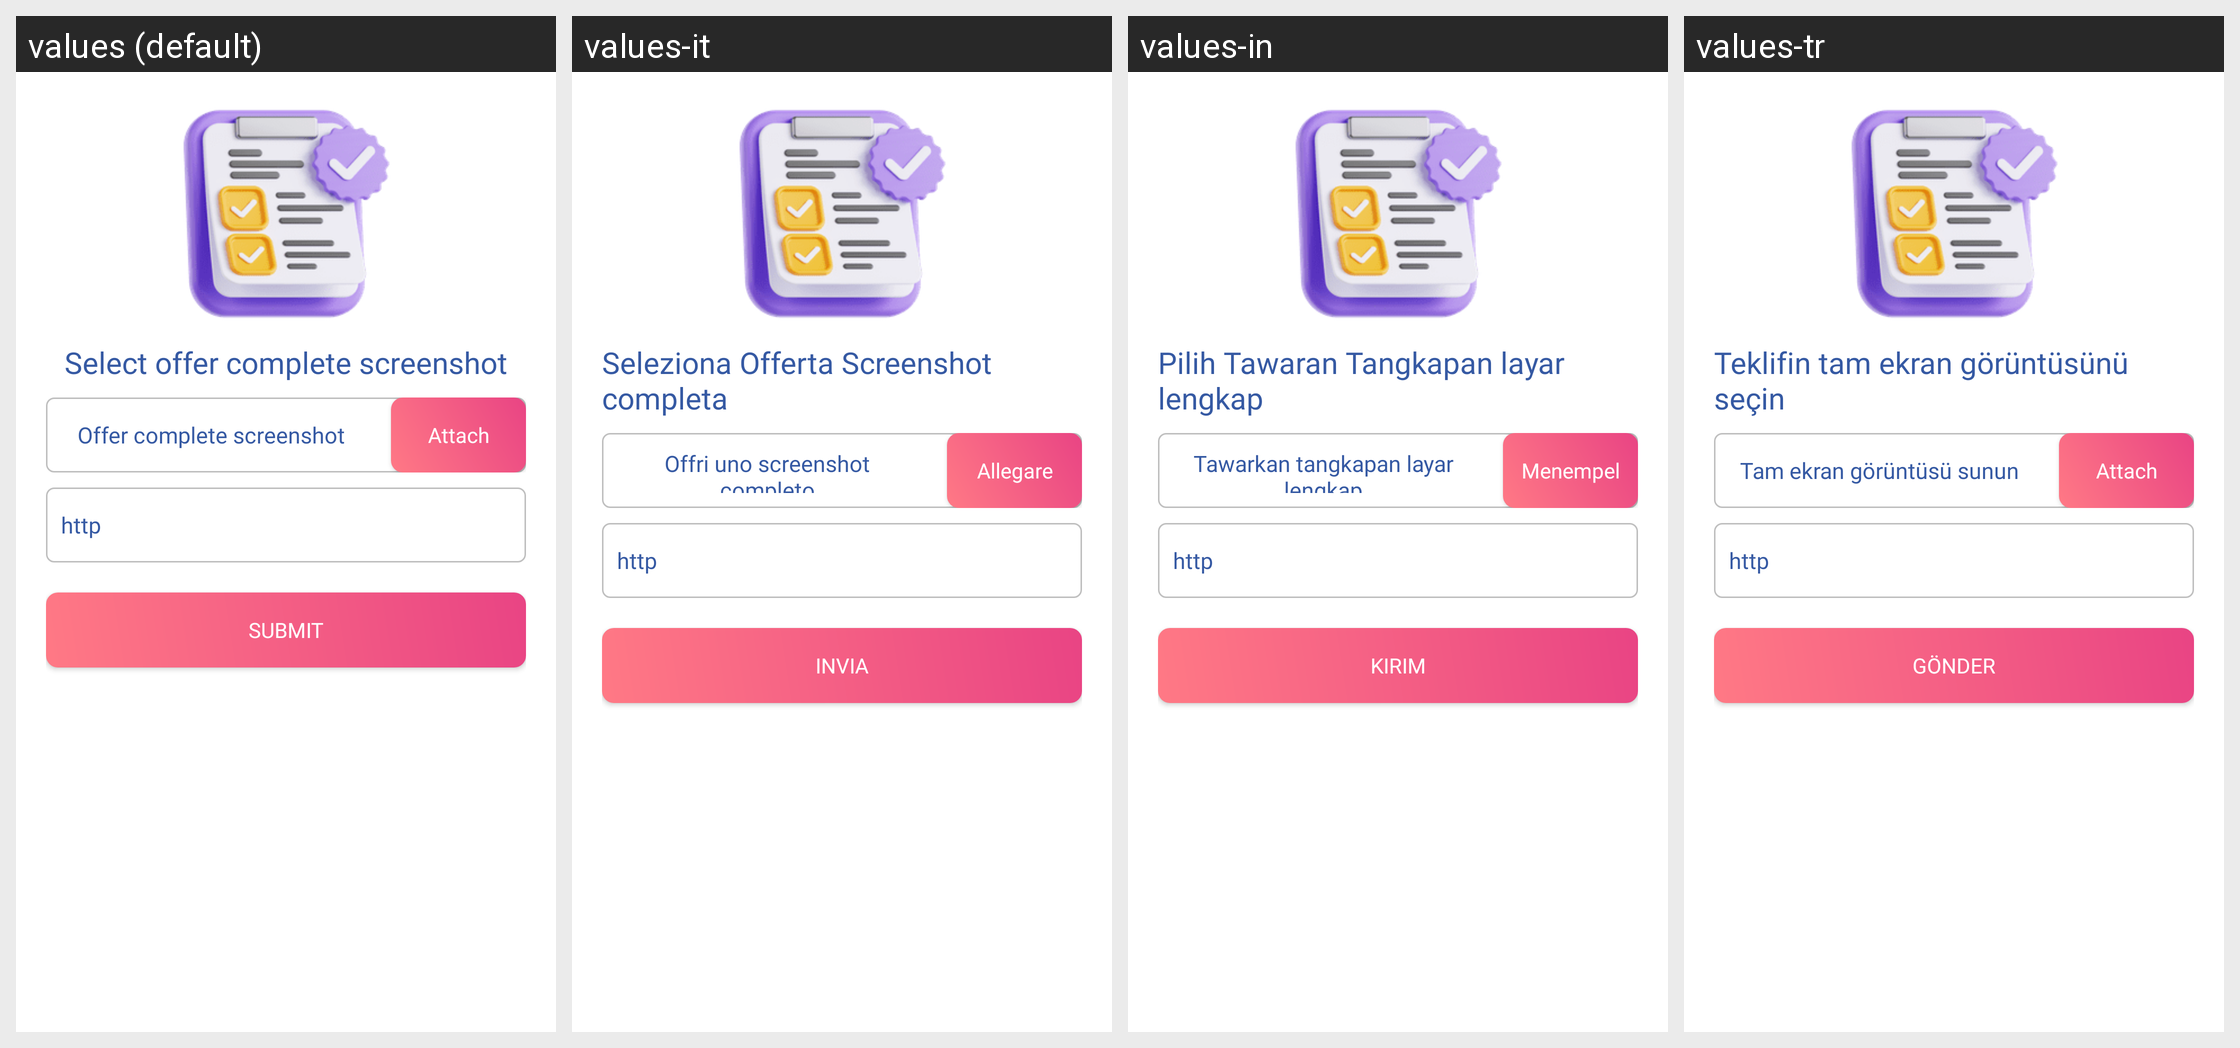

Strings drawn on this Android screen and how each of the app's shown locales translates them:
Android screen res/layout/layout_upload_dailyoffer_ss.xml rendered under 4 locales, left to right: values (default), values-it, values-in, values-tr. Device: Nexus 5 (rendered at 1080×1920; each locale shown at half size, 540×960, under a caption strip naming it); theme Theme.AppTheme.
Other locales in the repository, not shown: values-ar, values-de, values-es, values-hi, values-ru, values-vi.
Strings drawn on this screen, with the default value and each locale's value (text and hints the layout hard-codes, and strings that could not be matched under every locale, appear in the picture but are not listed):

select_offer_complete_ss
  values: Select offer complete screenshot
  values-it: Seleziona Offerta Screenshot completa
  values-in: Pilih Tawaran Tangkapan layar lengkap
  values-tr: Teklifin tam ekran görüntüsünü seçin

please_attach_offer_ss
  values: Offer complete screenshot
  values-it: Offri uno screenshot completo
  values-in: Tawarkan tangkapan layar lengkap
  values-tr: Tam ekran görüntüsü sunun

attact
  values: Attach
  values-it: Allegare
  values-in: Menempel
  values-tr: Attach  [not translated; the default value is used]

http
  values: http
  values-it: http
  values-in: http
  values-tr: http

submit
  values: Submit
  values-it: Invia
  values-in: Kirim
  values-tr: Gönder
